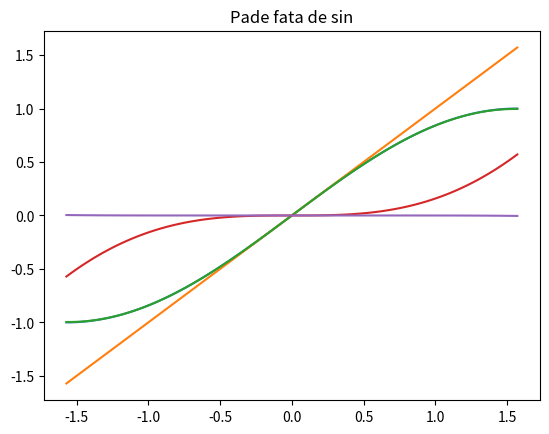

Python code for this plot:
import numpy as np
import matplotlib.pyplot as plt

def Pade(a):
    return (a-7*a**3/60)/(1+a**2/20)

start = -np.pi/2
end = np.pi/2
nr_esantioane = 100

x = np.linspace(start,end,nr_esantioane)
y0 = np.sin(x)
y1 = x
y2 = Pade(x)
y3 = y1 - y0
y4 = y2 - y0

plt.plot(x,y0)
plt.title("sin")
plt.show()

plt.plot(x,y1)
plt.title("y=x")
plt.show()

plt.plot(x,y2)
plt.title("Pade")
plt.show()

plt.plot(x,y3)
plt.title("y=x fata de sin")
plt.show()

plt.plot(x,y4)
plt.title("Pade fata de sin")
plt.show()
